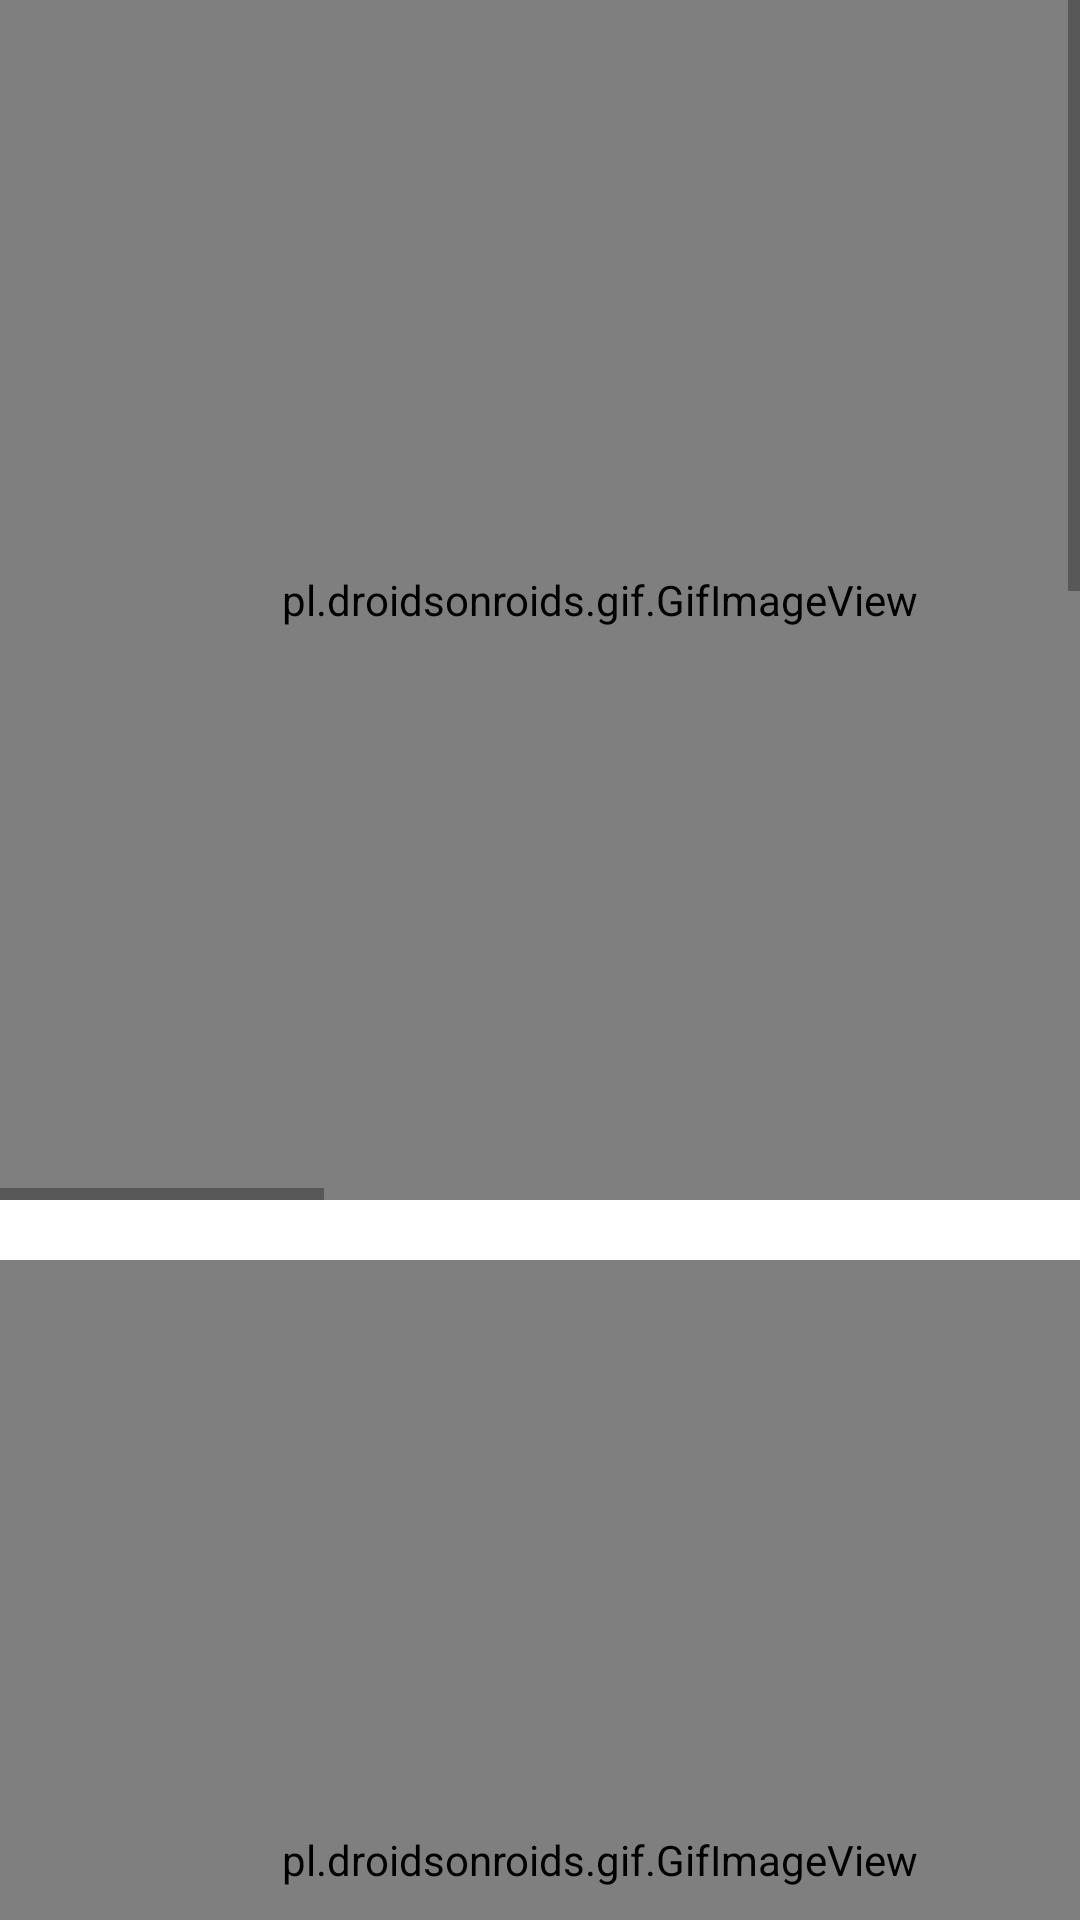

Produce the Android XML layout that renders to this screen, including the resource entries it uses.
<!-- AndroidManifest.xml: application theme Theme.AppKenai -->
<!-- res/layout/activity_planning_des_sports.xml -->
<?xml version="1.0" encoding="utf-8"?>
<ScrollView xmlns:android="http://schemas.android.com/apk/res/android"
    xmlns:app="http://schemas.android.com/apk/res-auto"
    xmlns:tools="http://schemas.android.com/tools"
    android:layout_width="match_parent"
    android:layout_height="match_parent"
    android:orientation="vertical"
    tools:context=".PlanningDesSports">

        <LinearLayout
            android:layout_width="wrap_content"
            android:layout_height="match_parent"
            android:orientation="vertical">


            <HorizontalScrollView
                android:layout_width="wrap_content"
                android:layout_height="wrap_content"
                android:layout_marginBottom="20dp">

                <LinearLayout
                    android:layout_width="wrap_content"
                    android:layout_height="wrap_content"
                    android:orientation="horizontal">
                    <pl.droidsonroids.gif.GifImageView
                        android:layout_width="400dp"
                        android:layout_height="400dp"
                        android:src="@drawable/lundi_gif">
                    </pl.droidsonroids.gif.GifImageView>
                    <ImageView
                        android:id="@+id/lignelundi_12"
                        android:layout_width="@dimen/planning_width"
                        android:layout_height="400dp"
                        app:srcCompat="@drawable/lundi12" />

                    <ImageView
                        android:id="@+id/lignelundi_13"
                        android:layout_width="@dimen/planning_width"
                        android:layout_height="400dp"
                        app:srcCompat="@drawable/lundi13" />
                </LinearLayout>
            </HorizontalScrollView>

            <HorizontalScrollView
                android:layout_width="wrap_content"
                android:layout_height="wrap_content"
                android:layout_marginBottom="20dp">

                <LinearLayout
                    android:layout_width="wrap_content"
                    android:layout_height="wrap_content"
                    android:orientation="horizontal">
                    <pl.droidsonroids.gif.GifImageView
                        android:layout_width="400dp"
                        android:layout_height="400dp"
                        android:src="@drawable/mardi_gif">
                    </pl.droidsonroids.gif.GifImageView>
                    <ImageView
                        android:id="@+id/lignemardi_22"
                        android:layout_width="@dimen/planning_width"
                        android:layout_height="400dp"
                        app:srcCompat="@drawable/mardi22" />
                    <ImageView
                        android:id="@+id/lignemardi_23"
                        android:layout_width="@dimen/planning_width"
                        android:layout_height="400dp"
                        app:srcCompat="@drawable/mardi23" />
                </LinearLayout>
            </HorizontalScrollView>

            <HorizontalScrollView
                android:layout_width="wrap_content"
                android:layout_height="wrap_content"
                android:layout_marginBottom="20dp">
                <LinearLayout
                    android:layout_width="wrap_content"
                    android:layout_height="wrap_content"
                    android:orientation="horizontal">
                    <pl.droidsonroids.gif.GifImageView
                        android:layout_width="400dp"
                        android:layout_height="400dp"
                        android:src="@drawable/mercredi_gif">
                    </pl.droidsonroids.gif.GifImageView>>
                    <ImageView
                        android:id="@+id/lignemercredi_32"
                        android:layout_width="@dimen/planning_width"
                        android:layout_height="400dp"
                        app:srcCompat="@drawable/mercredi22" />
                    <ImageView
                        android:id="@+id/lignemercredi_33"
                        android:layout_width="@dimen/planning_width"
                        android:layout_height="400dp"
                        app:srcCompat="@drawable/mercredi23" />
                </LinearLayout>
            </HorizontalScrollView>

            <HorizontalScrollView
                android:layout_width="wrap_content"
                android:layout_height="wrap_content"
                android:layout_marginBottom="20dp">
                <LinearLayout
                    android:layout_width="wrap_content"
                    android:layout_height="wrap_content"
                    android:orientation="horizontal">
                    <pl.droidsonroids.gif.GifImageView
                        android:layout_width="400dp"
                        android:layout_height="400dp"
                        android:src="@drawable/jeudi_gif">
                    </pl.droidsonroids.gif.GifImageView>
                    <ImageView
                        android:id="@+id/lignejeudi_42"
                        android:layout_width="@dimen/planning_width"
                        android:layout_height="400dp"
                        app:srcCompat="@drawable/jeudi42" />
                    <ImageView
                        android:id="@+id/lignejeudi_43"
                        android:layout_width="@dimen/planning_width"
                        android:layout_height="400dp"
                        app:srcCompat="@drawable/jeudi43" />
                </LinearLayout>
            </HorizontalScrollView>

            <HorizontalScrollView
                android:layout_width="wrap_content"
                android:layout_height="wrap_content">
                <LinearLayout
                    android:layout_width="wrap_content"
                    android:layout_height="wrap_content"
                    android:orientation="horizontal">
                    <pl.droidsonroids.gif.GifImageView
                        android:layout_width="400dp"
                        android:layout_height="400dp"
                        android:src="@drawable/vendredi_gif">
                    </pl.droidsonroids.gif.GifImageView>
                    <ImageView
                        android:id="@+id/lignevendredi_52"
                        android:layout_width="@dimen/planning_width"
                        android:layout_height="400dp"
                        app:srcCompat="@drawable/vendredi52" />
                    <ImageView
                        android:id="@+id/lignevendredi_53"
                        android:layout_width="@dimen/planning_width"
                        android:layout_height="400dp"
                        app:srcCompat="@drawable/vendredi53" />
                </LinearLayout>
            </HorizontalScrollView>

        </LinearLayout>
    </ScrollView>
<!-- resources referenced by this layout -->
<resources>
  <dimen name="planning_width">400dp</dimen>
  <!-- drawable jeudi42: png bitmap (drawable, 172417 bytes) -->
  <!-- drawable jeudi43: png bitmap (drawable, 192173 bytes) -->
  <!-- drawable jeudi_gif: gif bitmap (drawable, 629257 bytes) -->
  <!-- drawable lundi12: png bitmap (drawable, 186175 bytes) -->
  <!-- drawable lundi13: png bitmap (drawable, 210190 bytes) -->
  <!-- drawable lundi_gif: gif bitmap (drawable, 611317 bytes) -->
  <!-- drawable mardi22: png bitmap (drawable, 158831 bytes) -->
  <!-- drawable mardi23: png bitmap (drawable, 182869 bytes) -->
  <!-- drawable mardi_gif: gif bitmap (drawable, 599858 bytes) -->
  <!-- drawable mercredi22: png bitmap (drawable, 190195 bytes) -->
  <!-- drawable mercredi23: png bitmap (drawable, 215291 bytes) -->
  <!-- drawable mercredi_gif: gif bitmap (drawable, 659125 bytes) -->
  <!-- drawable vendredi52: png bitmap (drawable, 132638 bytes) -->
  <!-- drawable vendredi53: png bitmap (drawable, 207665 bytes) -->
  <!-- drawable vendredi_gif: gif bitmap (drawable, 648844 bytes) -->
  <style name="Theme.AppKenai" parent="Theme.MaterialComponents.DayNight.DarkActionBar">
          
          <item name="colorPrimary">#2D5869</item>
          <item name="colorPrimaryVariant">@color/black</item>
          <item name="colorOnPrimary">@color/white</item>
          
          <item name="colorSecondary">@color/teal_200</item>
          <item name="colorSecondaryVariant">@color/teal_700</item>
          <item name="colorOnSecondary">@color/black</item>
          
          <item name="android:statusBarColor" tools:targetApi="l">?attr/colorPrimaryVariant</item>
          
      </style>
  <!-- not gathered from this repository: default colours our renderer supplied (Android Studio template values) -->
  <color name="teal_200">#FF03DAC5</color>
  <color name="teal_700">#FF018786</color>
  <color name="black">#FF000000</color>
  <color name="white">#FFFFFFFF</color>
</resources>
